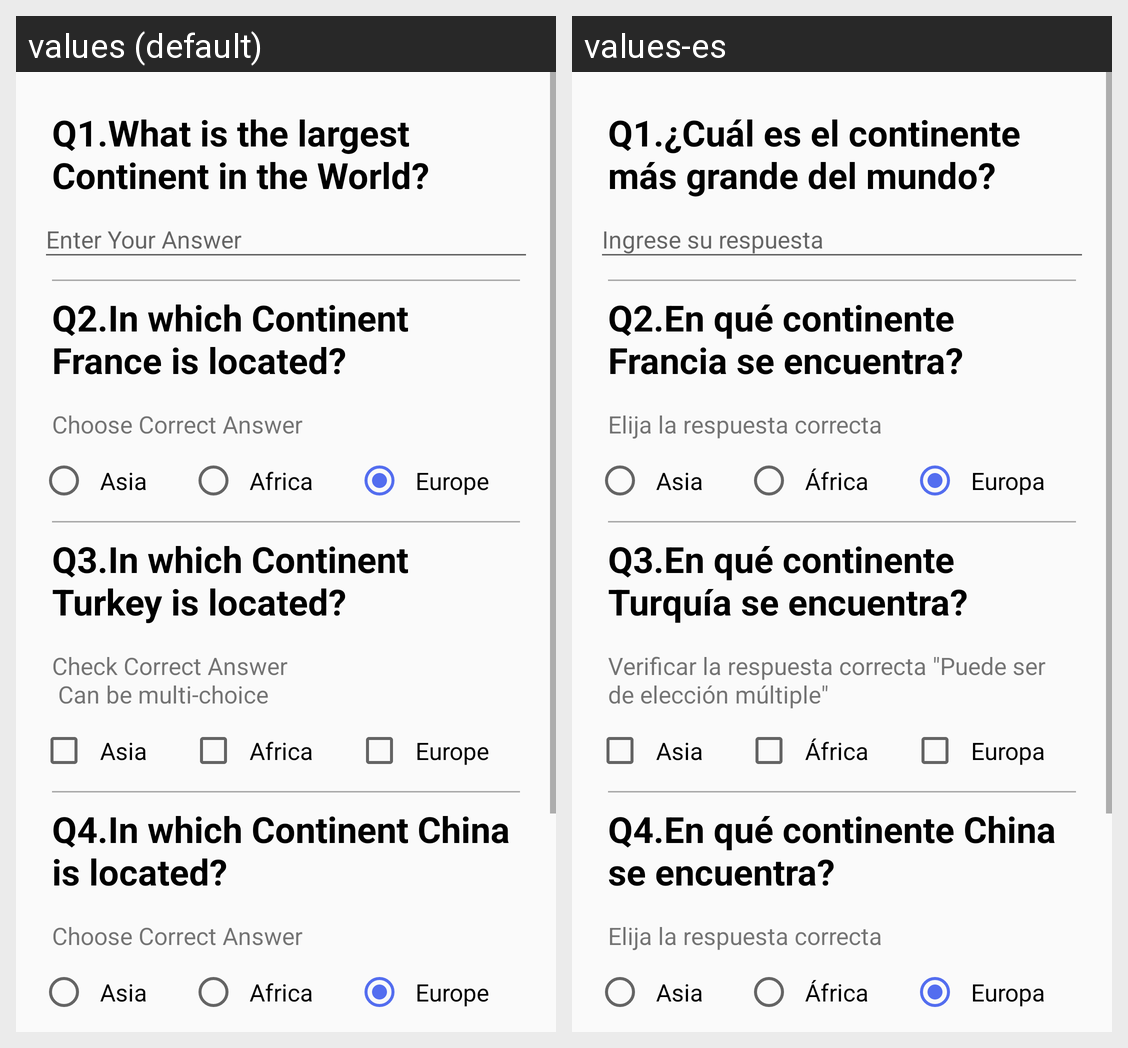

Strings drawn on this Android screen and how each of the app's shown locales translates them:
Android screen res/layout/activity_main.xml rendered under 2 locales, left to right: values (default), values-es. Device: Nexus 5 (rendered at 1080×1920; each locale shown at half size, 540×960, under a caption strip naming it); theme AppTheme.
Strings drawn on this screen, with the default value and each locale's value (text and hints the layout hard-codes, and strings that could not be matched under every locale, appear in the picture but are not listed):

Question1
  values: Q1.What is the largest Continent in the World?
  values-es: Q1.¿Cuál es el continente más grande del mundo? 

Answer1Hint
  values: Enter Your Answer
  values-es: Ingrese su respuesta

Question2
  values: Q2.In which Continent France is located?
  values-es: Q2.En qué continente Francia se encuentra? 

Answer2Hint
  values: Choose Correct Answer
  values-es: Elija la respuesta correcta 

Answer2_1
  values: Asia
  values-es: Asia

Answer2_2
  values: Africa
  values-es: África

Answer2_3
  values: Europe
  values-es: Europa

Question3
  values: Q3.In which Continent Turkey is located?
  values-es: Q3.En qué continente Turquía se encuentra? 

Answer3Hint
  values: Check Correct Answer 
       Can be multi-choice
  values-es: Verificar la respuesta correcta "Puede ser de elección múltiple"

Question4
  values: Q4.In which Continent China is located?
  values-es: Q4.En qué continente China se encuentra?
